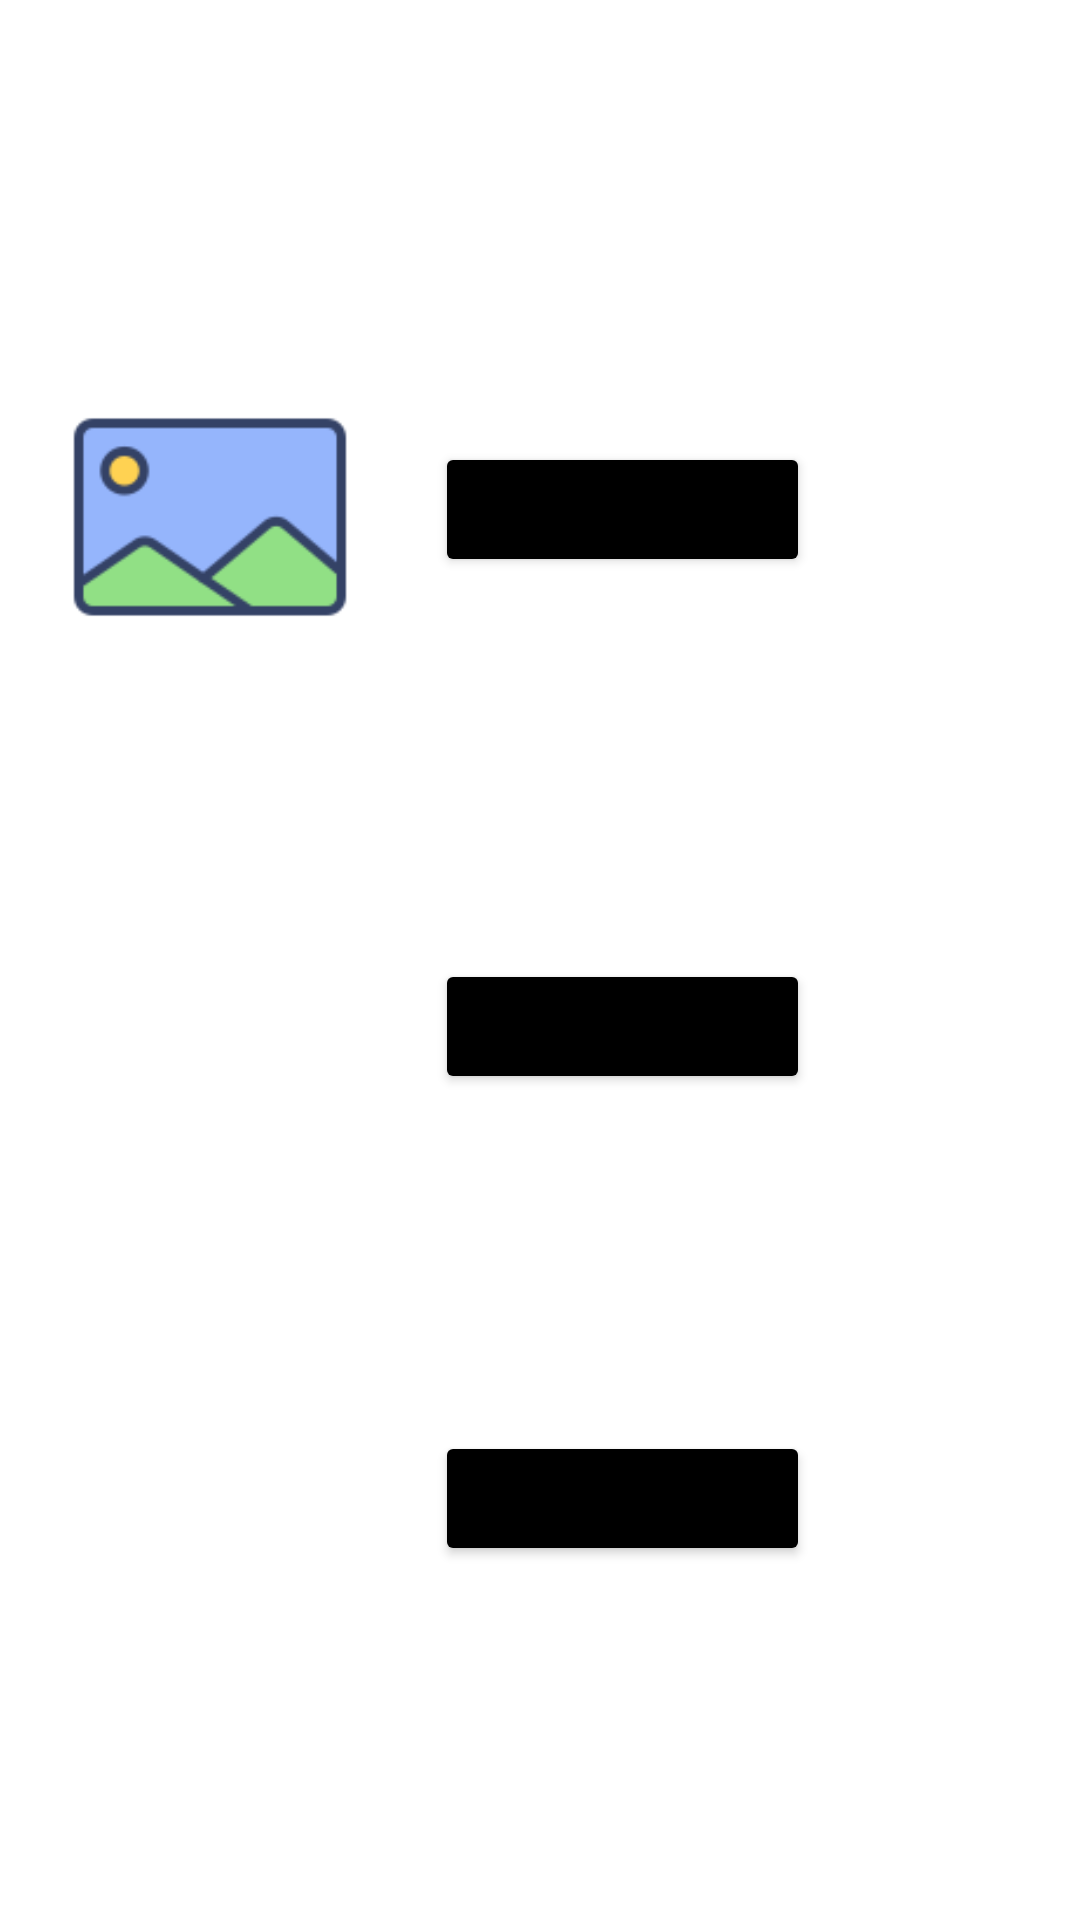

Here is an Android app screen rendered from its layout file. Give the layout XML and the strings, colors and styles it references.
<!-- AndroidManifest.xml: application theme Theme.Lab_Aplicacion_Multimedia.NoActionBar -->
<!-- res/layout/fragment_inicio.xml -->
<?xml version="1.0" encoding="utf-8"?>
<FrameLayout xmlns:android="http://schemas.android.com/apk/res/android"
    xmlns:app="http://schemas.android.com/apk/res-auto"
    xmlns:tools="http://schemas.android.com/tools"
    android:id="@+id/inicio_fragment"
    android:layout_width="wrap_content"
    android:layout_height="wrap_content"
    tools:context=".Presentacion.fragment_inicio">

    
    <androidx.constraintlayout.widget.ConstraintLayout
        android:layout_width="413dp"
        android:layout_height="670dp">

        <Button
            android:id="@+id/btnFotosFavList"
            android:layout_width="125dp"
            android:layout_height="45dp"
            android:layout_marginStart="25dp"
            android:layout_marginTop="45dp"
            android:backgroundTint="#000000"
            android:text="Mis Fotos"
            app:layout_constraintStart_toEndOf="@+id/ivFotoFav"
            app:layout_constraintTop_toBottomOf="@+id/lblTituloImagenesFav" />

        <Button
            android:id="@+id/btnAudioFavList"
            android:layout_width="125dp"
            android:layout_height="45dp"
            android:layout_marginStart="25dp"
            android:layout_marginTop="50dp"
            android:backgroundTint="#000000"
            android:text="Mis Audios"
            app:layout_constraintStart_toEndOf="@+id/ivAudioFav"
            app:layout_constraintTop_toBottomOf="@+id/lblTituloAudioFav" />

        <Button
            android:id="@+id/btnVideoFavList"
            android:layout_width="125dp"
            android:layout_height="45dp"
            android:layout_marginStart="25dp"
            android:layout_marginTop="45dp"
            android:backgroundTint="#000000"
            android:text="Mis Videos"
            app:layout_constraintStart_toEndOf="@+id/ivVideoFav"
            app:layout_constraintTop_toBottomOf="@+id/lblTituloVideoFav" />

        <TextView
            android:id="@+id/lblTituloImagenesFav"
            android:layout_width="wrap_content"
            android:layout_height="wrap_content"
            android:layout_marginStart="20dp"
            android:layout_marginTop="70dp"
            android:text="Fotos Favoritas"
            android:textColor="@color/white"
            android:textSize="24sp"
            android:textStyle="bold"
            app:layout_constraintStart_toStartOf="parent"
            app:layout_constraintTop_toTopOf="parent"
            tools:ignore="MissingConstraints" />

        <TextView
            android:id="@+id/lblTituloAudioFav"
            android:layout_width="wrap_content"
            android:layout_height="wrap_content"
            android:layout_marginStart="20dp"
            android:layout_marginTop="15dp"
            android:text="Audios Favoritos"
            android:textColor="@color/white"
            android:textSize="24sp"
            android:textStyle="bold"
            app:layout_constraintStart_toStartOf="parent"
            app:layout_constraintTop_toBottomOf="@+id/ivFotoFav"
            tools:ignore="MissingConstraints" />

        <TextView
            android:id="@+id/lblTituloVideoFav"
            android:layout_width="wrap_content"
            android:layout_height="wrap_content"
            android:layout_marginStart="20dp"
            android:layout_marginTop="15dp"
            android:text="Videos Favoritos"
            android:textColor="@color/white"
            android:textSize="24sp"
            android:textStyle="bold"
            app:layout_constraintStart_toStartOf="parent"
            app:layout_constraintTop_toBottomOf="@+id/ivAudioFav"
            tools:ignore="MissingConstraints" />

        <ImageView
            android:id="@+id/ivFotoFav"
            android:layout_width="100dp"
            android:layout_height="100dp"
            android:layout_marginStart="20dp"
            android:layout_marginTop="20dp"
            android:src="@drawable/icono_imagen_grande"
            app:layout_constraintStart_toStartOf="parent"
            app:layout_constraintTop_toBottomOf="@+id/lblTituloImagenesFav" />

        <ImageView
            android:id="@+id/ivAudioFav"
            android:layout_width="100dp"
            android:layout_height="100dp"
            android:layout_marginStart="20dp"
            android:layout_marginTop="15dp"
            android:src="@drawable/icono_audio_grande"
            app:layout_constraintStart_toStartOf="parent"
            app:layout_constraintTop_toBottomOf="@+id/lblTituloAudioFav" />

        <ImageView
            android:id="@+id/ivVideoFav"
            android:layout_width="100dp"
            android:layout_height="wrap_content"
            android:layout_marginStart="20dp"
            android:layout_marginTop="5dp"
            android:src="@drawable/icono_video_grande"
            app:layout_constraintStart_toStartOf="parent"
            app:layout_constraintTop_toBottomOf="@+id/lblTituloVideoFav" />
    </androidx.constraintlayout.widget.ConstraintLayout>
</FrameLayout>
<!-- resources referenced by this layout -->
<resources>
  <color name="white">#FFFFFFFF</color>
  <!-- drawable icono_imagen_grande: png bitmap (drawable, 4294 bytes) -->
  <style name="Theme.Lab_Aplicacion_Multimedia.NoActionBar">
          <item name="windowActionBar">false</item>
          <item name="windowNoTitle">true</item>
          <item name="bottomNavigationStyle">@style/navegation_style</item>
      </style>
  <style name="navegation_style" parent="Widget.MaterialComponents.BottomNavigationView.Colored">
          <item name="itemTextColor">@color/black</item>
          <item name="itemIconTint">@color/black</item>
          <item name="itemBackground">@color/white</item>
      </style>
  <color name="black">#FF000000</color>
</resources>
